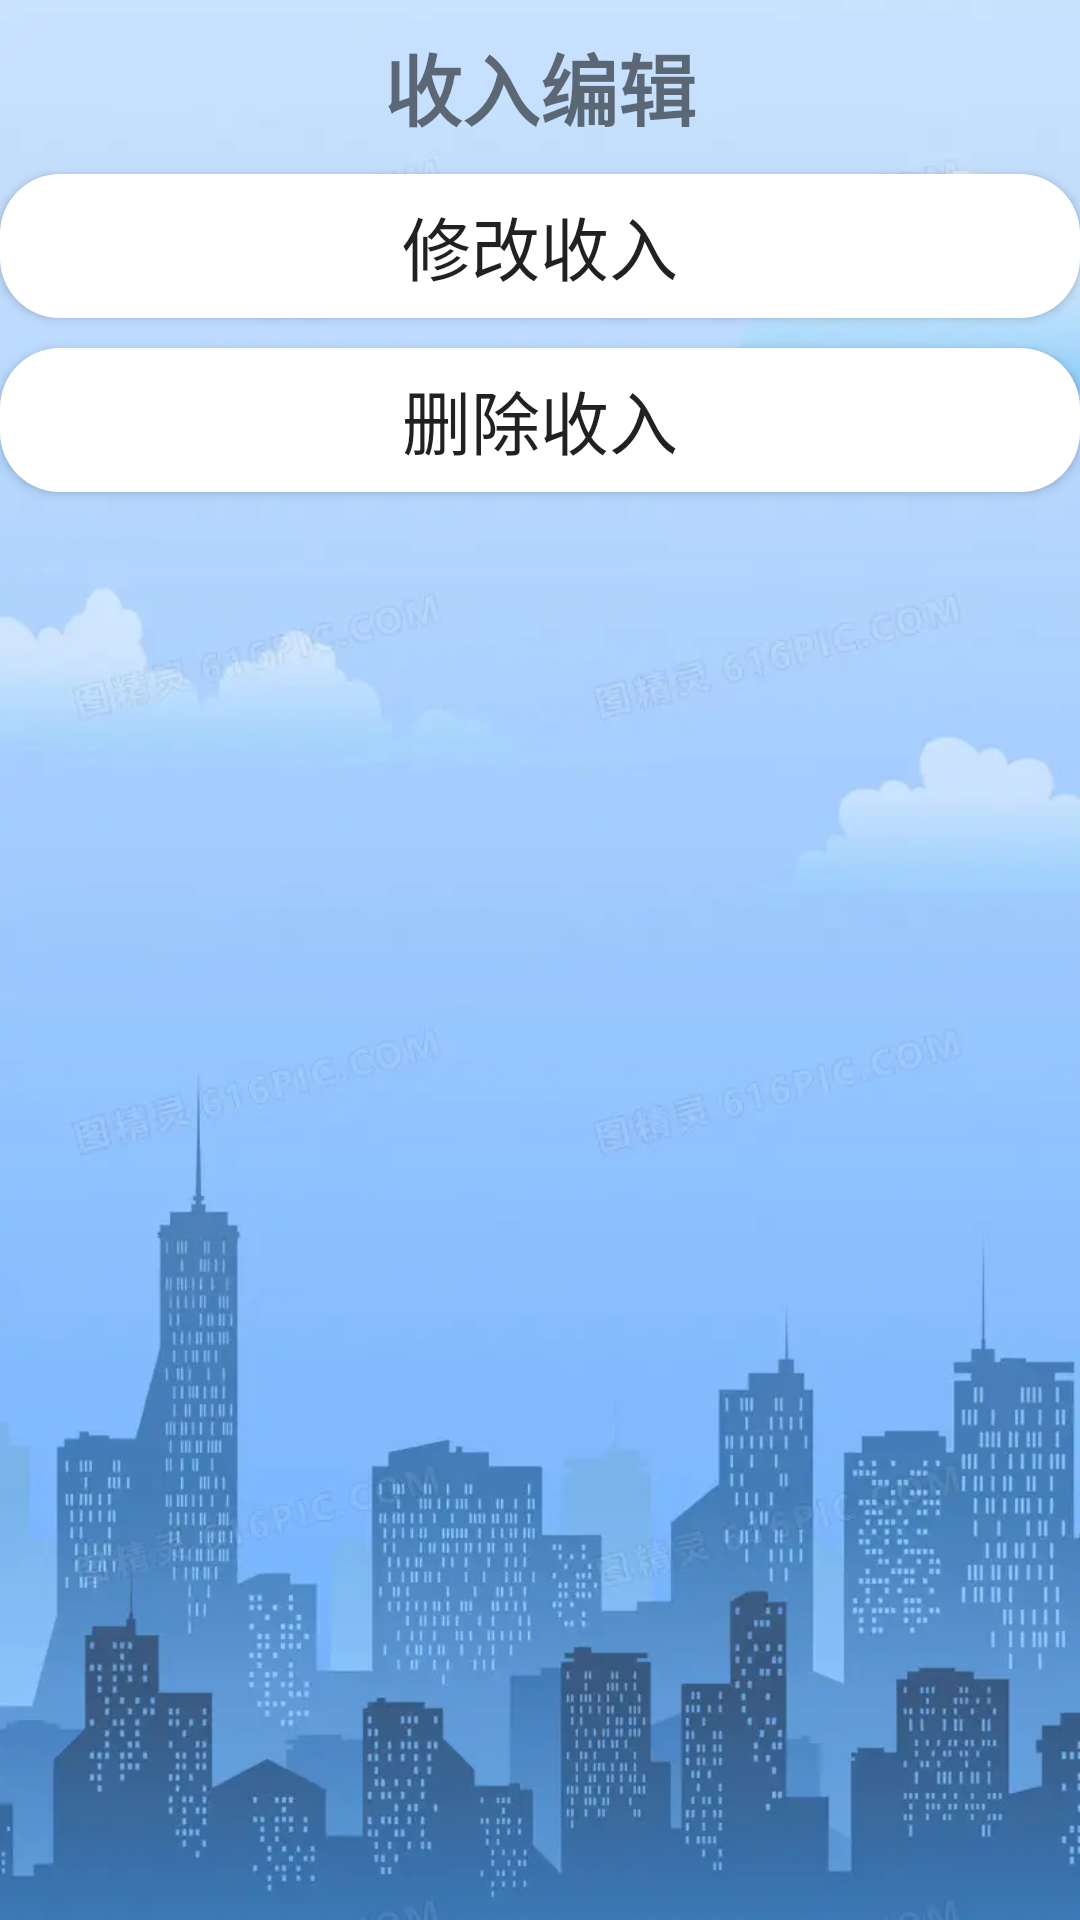

Layout XML and referenced resources for this Android screen:
<!-- AndroidManifest.xml: application theme Theme.NewManageMoneyAPP -->
<!-- res/layout/activity_edit_sractivity.xml -->
<?xml version="1.0" encoding="utf-8"?>
<LinearLayout xmlns:android="http://schemas.android.com/apk/res/android"
    xmlns:app="http://schemas.android.com/apk/res-auto"
    xmlns:tools="http://schemas.android.com/tools"
    android:layout_width="match_parent"
    android:layout_height="match_parent"
    android:background="@drawable/bg"
    android:orientation="vertical"
    tools:context=".MainActivity">


    <View
        android:layout_width="10dp"
        android:layout_height="10dp"/>
    <TextView
        android:layout_width="match_parent"
        android:layout_height="wrap_content"
        android:textSize="26sp"
        android:text="收入编辑"
        android:layout_gravity="center"
        android:gravity="center"
        android:textStyle="bold"/>

    <View
        android:layout_width="10dp"
        android:layout_height="10dp"/>
    <Button
        android:id="@+id/edit_sr"
        android:layout_width="match_parent"
        android:layout_height="wrap_content"
        android:text="修改收入"
        android:background="@drawable/shap_item_cellcolor_bg"
        android:textSize="23sp"/>
    <View
        android:layout_width="10dp"
        android:layout_height="10dp"/>
    <Button
        android:id="@+id/edit_srsc"
        android:layout_width="match_parent"
        android:layout_height="wrap_content"
        android:text="删除收入"
        android:background="@drawable/shap_item_cellcolor_bg"
        android:textSize="23sp"/>



</LinearLayout>
<!-- resources referenced by this layout -->
<resources>
  <!-- drawable bg: jpg bitmap (drawable, 443654 bytes) -->
  <!-- drawable shap_item_cellcolor_bg (drawable) -->
  <?xml version="1.0" encoding="utf-8"?>
  <shape xmlns:android="http://schemas.android.com/apk/res/android"
      android:shape="rectangle">
      
      
      <solid android:color="@color/white" />
      
      
      <corners android:radius="20dp"></corners>
  
  </shape>
  <style name="Theme.NewManageMoneyAPP" parent="Theme.AppCompat.DayNight.NoActionBar">
          
          <item name="colorPrimary">@color/purple_500</item>
          <item name="colorPrimaryVariant">@color/purple_700</item>
          <item name="colorOnPrimary">@color/white</item>
          
          <item name="colorSecondary">@color/teal_200</item>
          <item name="colorSecondaryVariant">@color/teal_700</item>
          <item name="colorOnSecondary">@color/black</item>
          
          <item name="android:statusBarColor">?attr/colorPrimaryVariant</item>
          
      </style>
  <color name="white">#FFFFFFFF</color>
  <color name="purple_500">#FF6200EE</color>
  <color name="purple_700">#FF3700B3</color>
  <color name="teal_200">#FF03DAC5</color>
  <color name="teal_700">#FF018786</color>
  <color name="black">#FF000000</color>
</resources>
